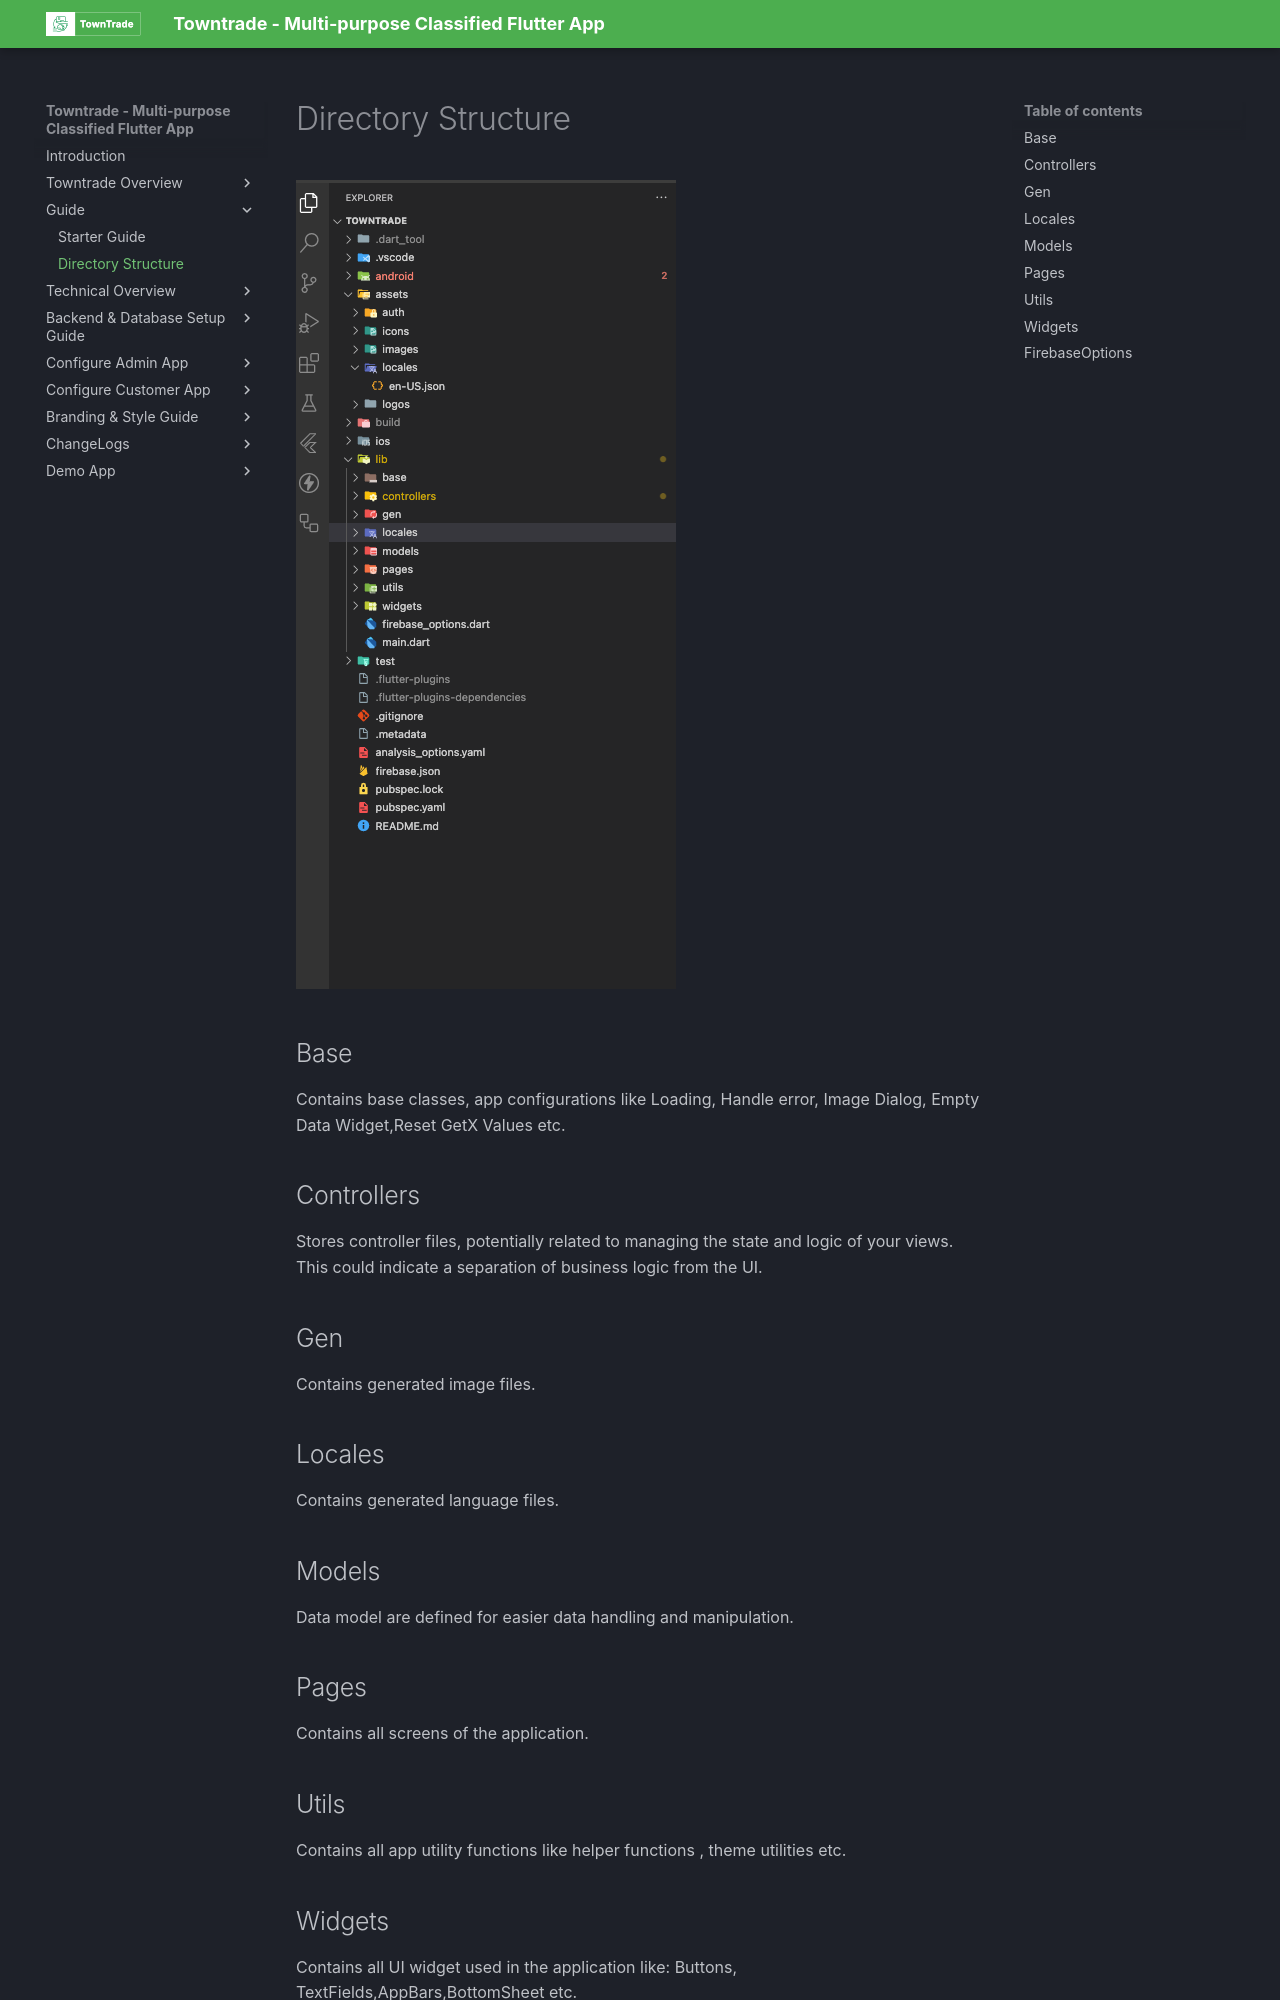

repository: dhrubokinfotech/towntrade-flutter-docs · page: directory-structure.html · generator: mkdocs

# Directory Structure

![](public/img/directory-structure.png)

## Base

Contains base classes, app configurations like Loading, Handle error, Image Dialog, Empty Data Widget,Reset GetX Values etc.

## Controllers

Stores controller files, potentially related to managing the state and logic of your views. This could indicate a separation of business logic from the UI.

## Gen

Contains generated image files.

## Locales

Contains generated language files.

## Models

Data model are defined for easier data handling and manipulation.

## Pages

Contains all screens of the application.

## Utils

Contains all app utility functions like helper functions , theme utilities etc.

## Widgets

Contains all UI widget used in the application like: Buttons, TextFields,AppBars,BottomSheet etc.
